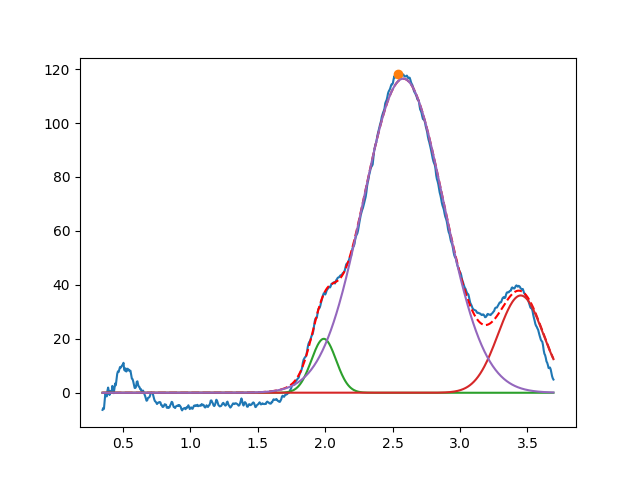

Values plotted in this chart, from the file beside it:
1.989946795863659634e+00, 2.000000000003333156e+01, 2.151332150655162478e-01, 9.999999999999998890e-01
3.450000000000000622e+00, 3.607634298326524913e+01, 3.921782078125771731e-01, 9.999999999999998890e-01
2.579433418533754185e+00, 1.164612258932188098e+02, 7.037192003586221212e-01, 9.999999999999998890e-01
